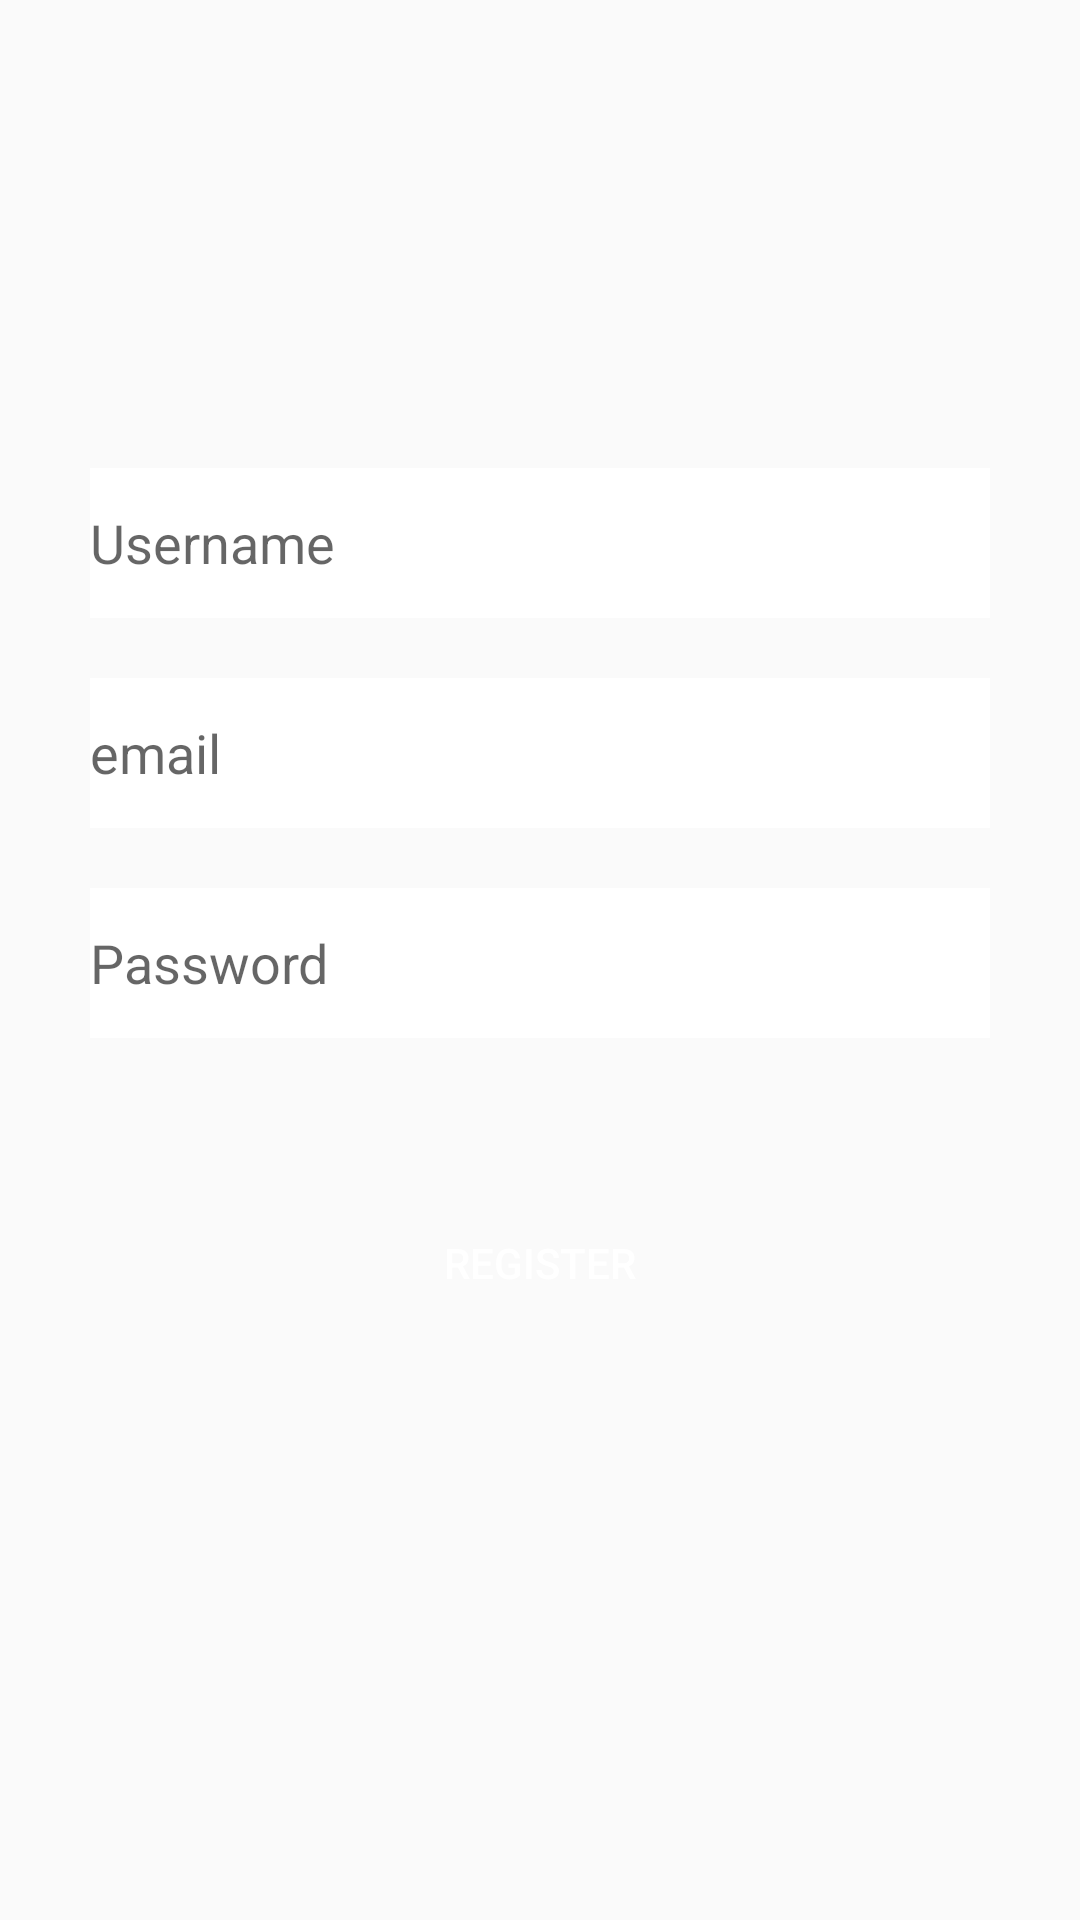

Reconstruct the res/layout file that produces this screen, plus the resources it refers to.
<!-- AndroidManifest.xml: application theme AppTheme2 -->
<!-- res/layout/activity_client_register.xml -->
<?xml version="1.0" encoding="utf-8"?>
<androidx.constraintlayout.widget.ConstraintLayout xmlns:android="http://schemas.android.com/apk/res/android"
    xmlns:app="http://schemas.android.com/apk/res-auto"
    xmlns:tools="http://schemas.android.com/tools"
    android:layout_width="match_parent"
    android:layout_height="match_parent"
    tools:context=".activity.ClientRegisterActivity">


<RelativeLayout
    android:layout_width="match_parent"
    android:layout_height="match_parent"
    android:paddingLeft="16dp"
    android:paddingRight="16dp"
    android:paddingTop="16dp"
    android:paddingBottom="16dp"
    >



    <EditText
        android:layout_width="300dp"
        android:layout_height="50dp"
        android:inputType="textPersonName"
        android:hint="Username"
        android:id="@+id/userName"
        android:background="@color/white"
        android:textColor="@color/input_login_hint"
        android:layout_marginTop="140dp"
        android:layout_centerHorizontal="true" />
    <EditText
        android:layout_width="300dp"
        android:layout_height="50dp"
        android:inputType="textPersonName"
        android:hint="email"
        android:id="@+id/userEmail"
        android:background="@color/white"
        android:textColor="@color/input_login_hint"
        android:layout_marginTop="210dp"
        android:layout_centerHorizontal="true" />
    <EditText
        android:layout_width="300dp"
        android:layout_height="50dp"
        android:inputType="textPassword"
        android:background="@color/white"
        android:id="@+id/userPass"
        android:hint="Password"
        android:layout_marginTop="280dp"

        android:layout_centerHorizontal="true" />

    <Button
        android:layout_width="300dp"
        android:layout_height="50dp"
        android:text="Register"
        android:textColor="@color/white"
        android:background="@drawable/rounded_button_primary"
        android:id="@+id/button"
        android:layout_marginTop="380dp"
        android:layout_centerHorizontal="true" />
    
</RelativeLayout>
</androidx.constraintlayout.widget.ConstraintLayout>
<!-- resources referenced by this layout -->
<resources>
  <color name="input_login_hint">#999999</color>
  <color name="white">#ffffff</color>
  <style name="AppTheme2" parent="Theme.MaterialComponents.DayNight.DarkActionBar.Bridge">
          
          <item name="colorPrimary">@color/colorPrimary</item>
          <item name="colorPrimaryDark">@color/colorPrimaryDark</item>
          <item name="colorAccent">@color/colorAccent</item>
      </style>
  <color name="colorPrimary">#ff6861</color>
  <color name="colorPrimaryDark">#00574B</color>
  <color name="colorAccent">#D81B60</color>
</resources>
